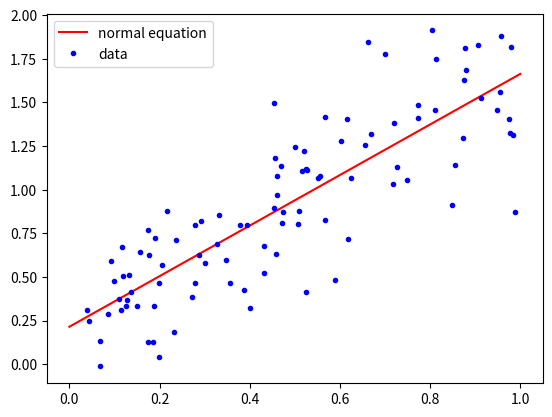

Source code (Python):
import matplotlib.pyplot as plt

xs = [0.11360325954487849, 0.6175674753122118, 0.27936334840940424, 0.4611393228541354, 0.47273340697149313, 0.8779290169924265, 0.20552877260862257, 0.9483866352997756, 0.8051372748949086, 0.7482560528833611, 0.8111091255795059, 0.4543047912850148, 0.4568171455867005, 0.17730360990716232, 0.9768307878054276, 0.8545778985443001, 0.8793272824499492, 0.19012224356842056, 0.4009795107582318, 0.7179798252542361, 0.5061165276584828, 0.12678567673834884, 0.17445107282141126, 0.09908934915787015, 0.5507648003449744, 0.983383501170468, 0.7001869379128899, 0.9873067316694418, 0.7195685315355539, 0.5255125835418247, 0.6552042793480682, 0.3949363973419817, 0.5666306230538082, 0.912871021708838, 0.5673376622374758, 0.23294700760796805, 0.13568943979573256, 0.9572493545658876, 0.5899525016690911, 0.30106919465422055, 0.1325273084361891, 0.15613228203172014, 0.4606580812861538, 0.2718520606064926, 0.21583347747405623, 0.9057974074030204, 0.5085680269903684, 0.38692795925315393, 0.7735509658720459, 0.6033551103346234, 0.3318059662081235, 0.03986564552538485, 0.8728463577812485, 0.3476945395495966, 0.5208243109275007, 0.5274890886090933, 0.9740054948976523, 0.19881231715521908, 0.2927817187242181, 0.6154375537246695, 0.18709778412848743, 0.11791096065124518, 0.8750955485207845, 0.524319002020453, 0.6243215010461585, 0.23540255050224634, 0.1495413071522459, 0.37842326940506144, 0.4591236105733635, 0.8476567716774138, 0.044002943500390024, 0.46959049416707344, 0.9553604004146984, 0.43268457134543803, 0.18457698104951814, 0.5169534234897956, 0.1158216801405969, 0.5548072940887923, 0.47154362761921775, 0.19931199256176646, 0.06839866813807793, 0.085962530497104, 0.7262443346218184, 0.45348032903219937, 0.4317517740871931, 0.7724150283503761, 0.11002074924354355, 0.812597868269224, 0.1262846516678804, 0.06834432783544164, 0.1747515501882595, 0.09175604411229576, 0.661912840161717, 0.3267002049141523, 0.9798626588170444, 0.6679469611877132, 0.2793087667083717, 0.286959261259077, 0.35619917583157723, 0.5013431931444129]
ys = [0.3125298484101426, 0.714539736769698, 0.7950522596649024, 0.9669153186432893, 0.8709652578573104, 1.8093283926773172, 0.570064383360865, 1.4552574661731843, 1.9117463927440306, 1.0557418897346336, 1.4576948211220229, 1.4955481403198818, 1.1788781739586045, 0.6233907933096023, 1.3232807431928983, 1.1402883564216368, 1.6873266994591163, 0.7247199517836492, 0.3211903118615068, 1.0301871383710617, 0.803459212887557, 0.36932286030825046, 0.7696539238661263, 0.4782362521383379, 1.0689119122183293, 1.3131050557059556, 1.7748468292204793, 0.873104757465986, 1.3841530482894422, 1.117271098192619, 1.2528292206647114, 0.7959812990922204, 0.8276912376230969, 1.5239956818979514, 1.4171584912324011, 0.18515873322086535, 0.4116384784259741, 1.8781119851278634, 0.4800997273569044, 0.5820784567055006, 0.5127489583313176, 0.6424315449164455, 1.0804473736049223, 0.38672027507098883, 0.8794573472170286, 1.8263727646818801, 0.8801447577406115, 0.4233518654565696, 1.4820972582120258, 1.278605733349128, 0.8547886217034861, 0.3077814326352513, 1.2929505608945997, 0.5949891768629255, 1.2193957256273902, 1.1148633618539043, 1.4033329800345282, 0.03887567215732585, 0.8211208780480757, 1.4020614190730005, 0.3337258517183215, 0.5025029827792136, 1.6268500980896654, 0.41204434575279314, 1.069367960986499, 0.7105137921808433, 0.3357698456087497, 0.7983148793074234, 0.633319308401304, 0.9094845352563807, 0.2489011955892243, 1.1333620516339846, 1.5582288932198822, 0.6770399219463202, 0.12541318100080678, 1.1051325333822488, 0.6697629768424262, 1.075779719901427, 0.8103718942168258, 0.4651540430788196, -0.013126715817264434, 0.2871018804482887, 1.1276395757656044, 0.8965092468579632, 0.5225136630080731, 1.4116536044685792, 0.373320836618978, 1.7476384795200712, 0.3311646134058262, 0.1303099699393371, 0.12757587838952655, 0.593978006446019, 1.8437798705859587, 0.6903521591893421, 1.8152213132518493, 1.3189521647556812, 0.4660673569020709, 0.626782216816369, 0.4628734030960964, 1.2467513643851065]

def predict(x, b0, b1):
    return b0 + (b1 * x)

def regress_normal(xs, ys):
    n = len(xs)
    mean_x = sum(xs) / n
    mean_y = sum(ys) / n
    x_deviation = 0
    xy_deviation = 0

    for x,y in zip(xs, ys):
        xy_deviation += (x - mean_x) * (y - mean_y)
        x_deviation += (x - mean_x) ** 2
    b1 = xy_deviation / x_deviation
    b0 = mean_y - b1 * mean_x
    return b0, b1

t0, t1 = regress_normal(xs, ys)
print(t0, t1)
plt.plot([0, 1], [predict(0, t0, t1), predict(1, t0, t1)], 'r', label='normal equation')
plt.plot(xs, ys, 'b.', label='data')
plt.legend()
plt.show()